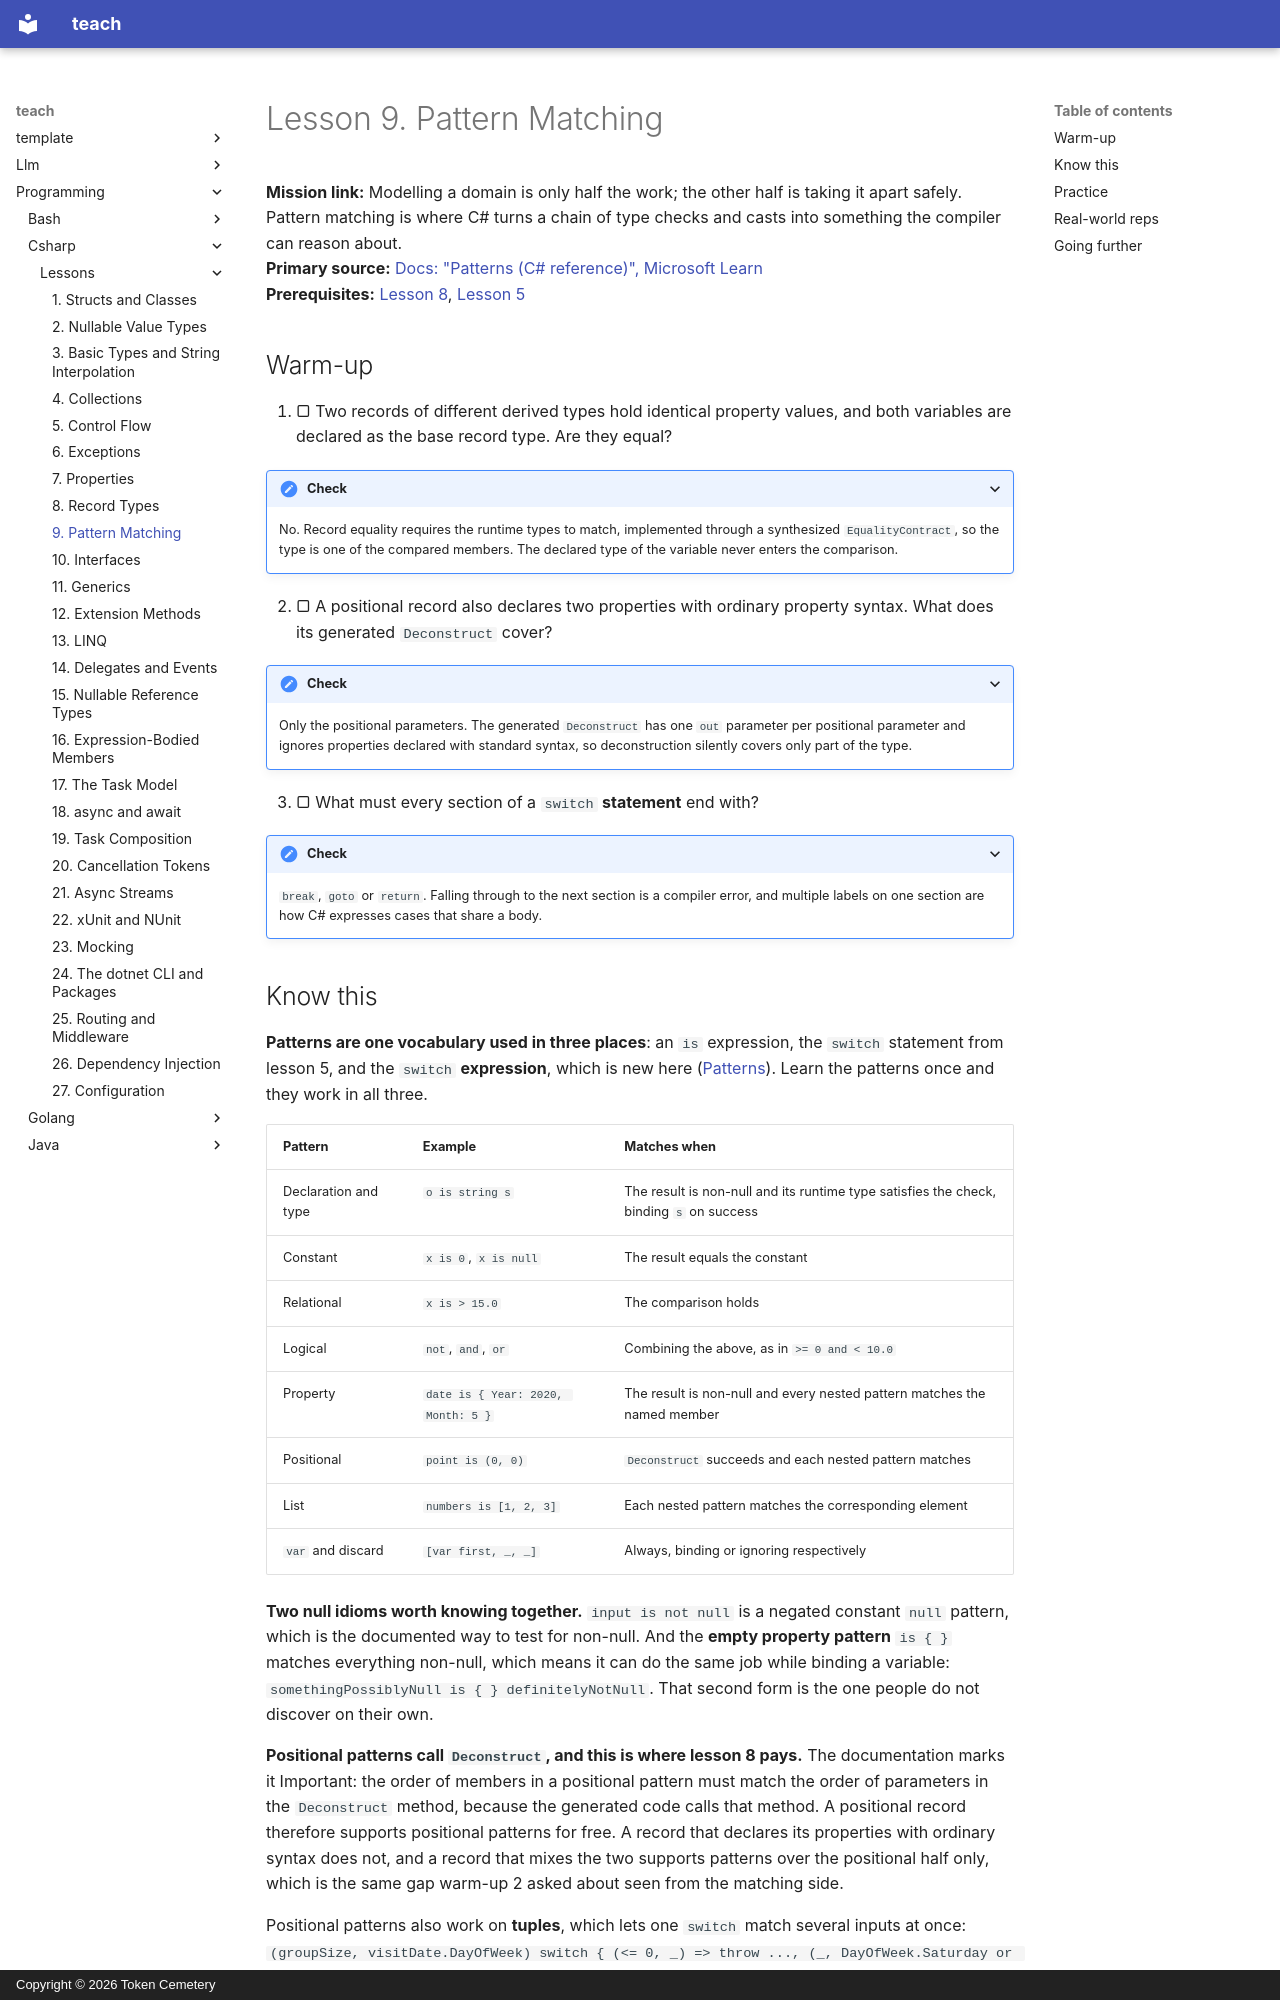

repository: TokenCemetery/teach · page: programming/csharp/lessons/0009-pattern-matching/index.html · generator: mkdocs · copyright: Copyright © 2026 Token Cemetery

---
title: "9. Pattern Matching"
description: "The pattern vocabulary, the switch expression's exhaustiveness and its one silent gap, and why arm order is a compile-time question"
type: lesson
---

# Lesson 9. Pattern Matching

**Mission link:** Modelling a domain is only half the work; the other half is taking it apart safely. Pattern matching is where C# turns a chain of type checks and casts into something the compiler can reason about.
**Primary source:** [Docs: "Patterns (C# reference)", Microsoft Learn](https://learn.microsoft.com/en-us/dotnet/csharp/language-reference/operators/patterns)
**Prerequisites:** [Lesson 8](0008-record-types.md), [Lesson 5](0005-control-flow.md)

## Warm-up

1. ▢ Two records of different derived types hold identical property values, and both variables are declared as the base record type. Are they equal?

<details markdown="1"><summary>Check</summary>

No. Record equality requires the runtime types to match, implemented through a synthesized `EqualityContract`, so the type is one of the compared members. The declared type of the variable never enters the comparison.

</details>

2. ▢ A positional record also declares two properties with ordinary property syntax. What does its generated `Deconstruct` cover?

<details markdown="1"><summary>Check</summary>

Only the positional parameters. The generated `Deconstruct` has one `out` parameter per positional parameter and ignores properties declared with standard syntax, so deconstruction silently covers only part of the type.

</details>

3. ▢ What must every section of a `switch` **statement** end with?

<details markdown="1"><summary>Check</summary>

`break`, `goto` or `return`. Falling through to the next section is a compiler error, and multiple labels on one section are how C# expresses cases that share a body.

</details>
